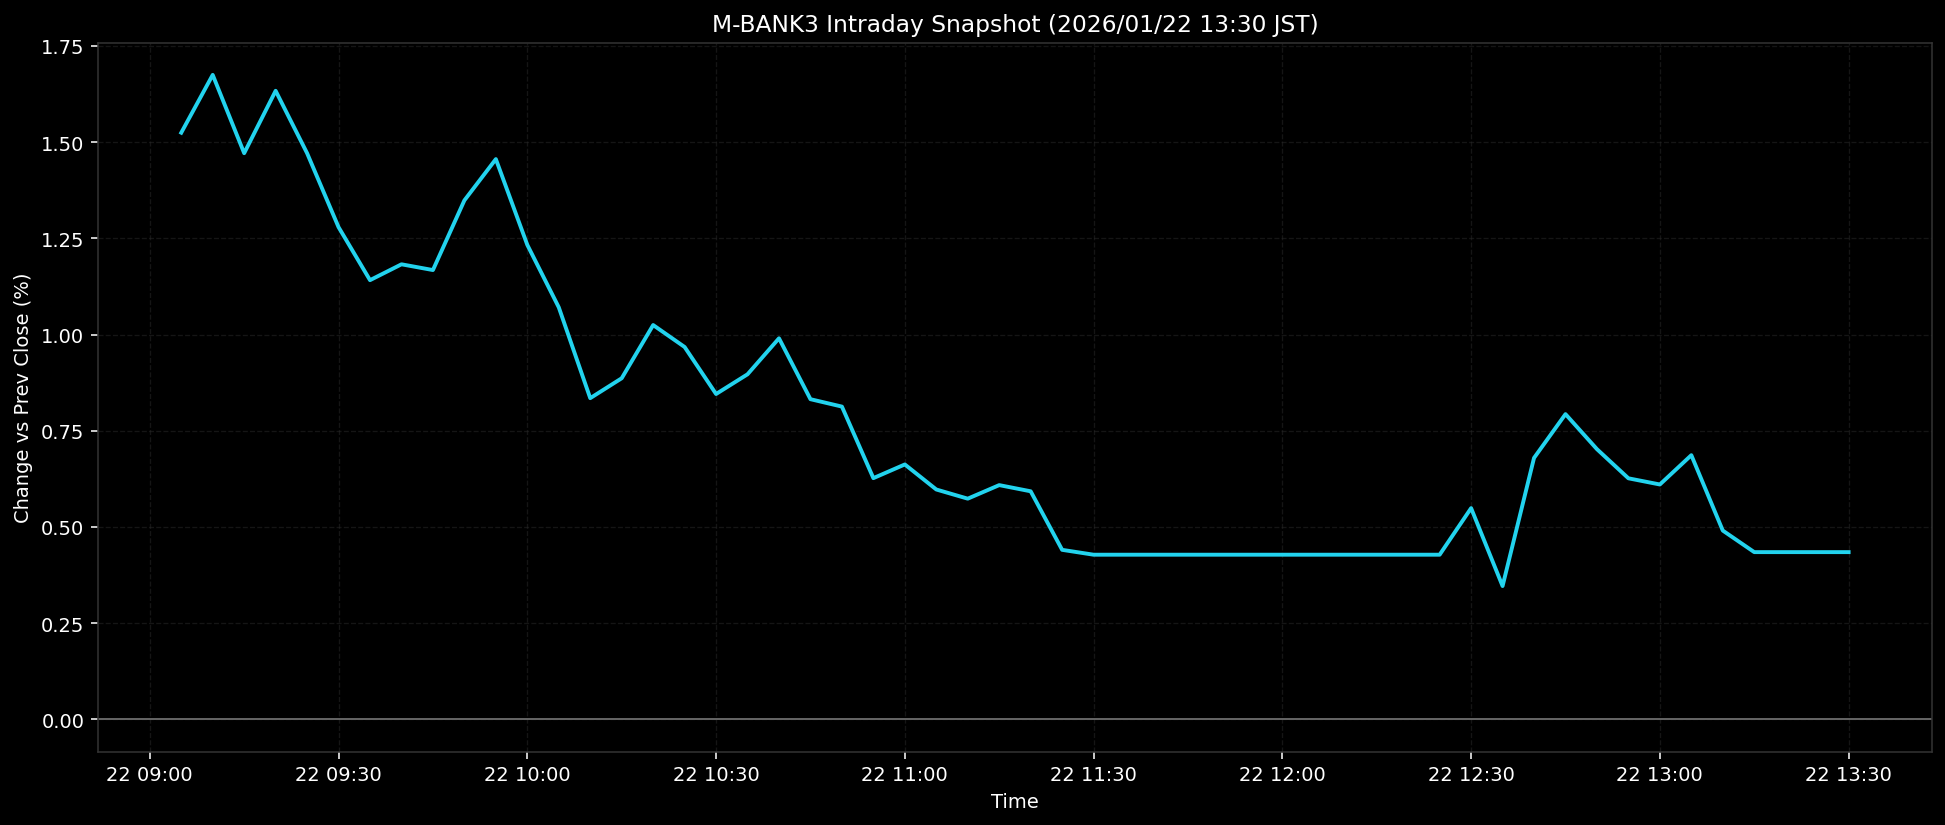

Source data for this figure (header and first rows):
ts, pct
2026-01-22T09:05:00+0900, 1.525
2026-01-22T09:10:00+0900, 1.675
2026-01-22T09:15:00+0900, 1.471
2026-01-22T09:20:00+0900, 1.633
2026-01-22T09:25:00+0900, 1.471
2026-01-22T09:30:00+0900, 1.279
2026-01-22T09:35:00+0900, 1.141
2026-01-22T09:40:00+0900, 1.183
2026-01-22T09:45:00+0900, 1.168
2026-01-22T09:50:00+0900, 1.349
2026-01-22T09:55:00+0900, 1.456
2026-01-22T10:00:00+0900, 1.233
2026-01-22T10:05:00+0900, 1.071
2026-01-22T10:10:00+0900, 0.8348
2026-01-22T10:15:00+0900, 0.8865
2026-01-22T10:20:00+0900, 1.025
2026-01-22T10:25:00+0900, 0.9677
2026-01-22T10:30:00+0900, 0.8456
2026-01-22T10:35:00+0900, 0.8968
2026-01-22T10:40:00+0900, 0.9903
2026-01-22T10:45:00+0900, 0.8321
2026-01-22T10:50:00+0900, 0.8129
2026-01-22T10:55:00+0900, 0.6269
2026-01-22T11:00:00+0900, 0.6625
2026-01-22T11:05:00+0900, 0.5974
2026-01-22T11:10:00+0900, 0.5736
2026-01-22T11:15:00+0900, 0.6088
2026-01-22T11:20:00+0900, 0.5927
2026-01-22T11:25:00+0900, 0.4406
2026-01-22T11:30:00+0900, 0.428
2026-01-22T11:35:00+0900, 0.428
2026-01-22T11:40:00+0900, 0.428
2026-01-22T11:45:00+0900, 0.428
2026-01-22T11:50:00+0900, 0.428
2026-01-22T11:55:00+0900, 0.428
2026-01-22T12:00:00+0900, 0.428
2026-01-22T12:05:00+0900, 0.428
2026-01-22T12:10:00+0900, 0.428
2026-01-22T12:15:00+0900, 0.428
2026-01-22T12:20:00+0900, 0.428
2026-01-22T12:25:00+0900, 0.428
2026-01-22T12:30:00+0900, 0.5489
2026-01-22T12:35:00+0900, 0.3465
2026-01-22T12:40:00+0900, 0.6794
2026-01-22T12:45:00+0900, 0.7933
2026-01-22T12:50:00+0900, 0.7023
2026-01-22T12:55:00+0900, 0.6265
2026-01-22T13:00:00+0900, 0.6104
2026-01-22T13:05:00+0900, 0.6866
2026-01-22T13:10:00+0900, 0.4907
2026-01-22T13:15:00+0900, 0.4347
2026-01-22T13:20:00+0900, 0.4347
2026-01-22T13:25:00+0900, 0.4347
2026-01-22T13:30:00+0900, 0.4347
